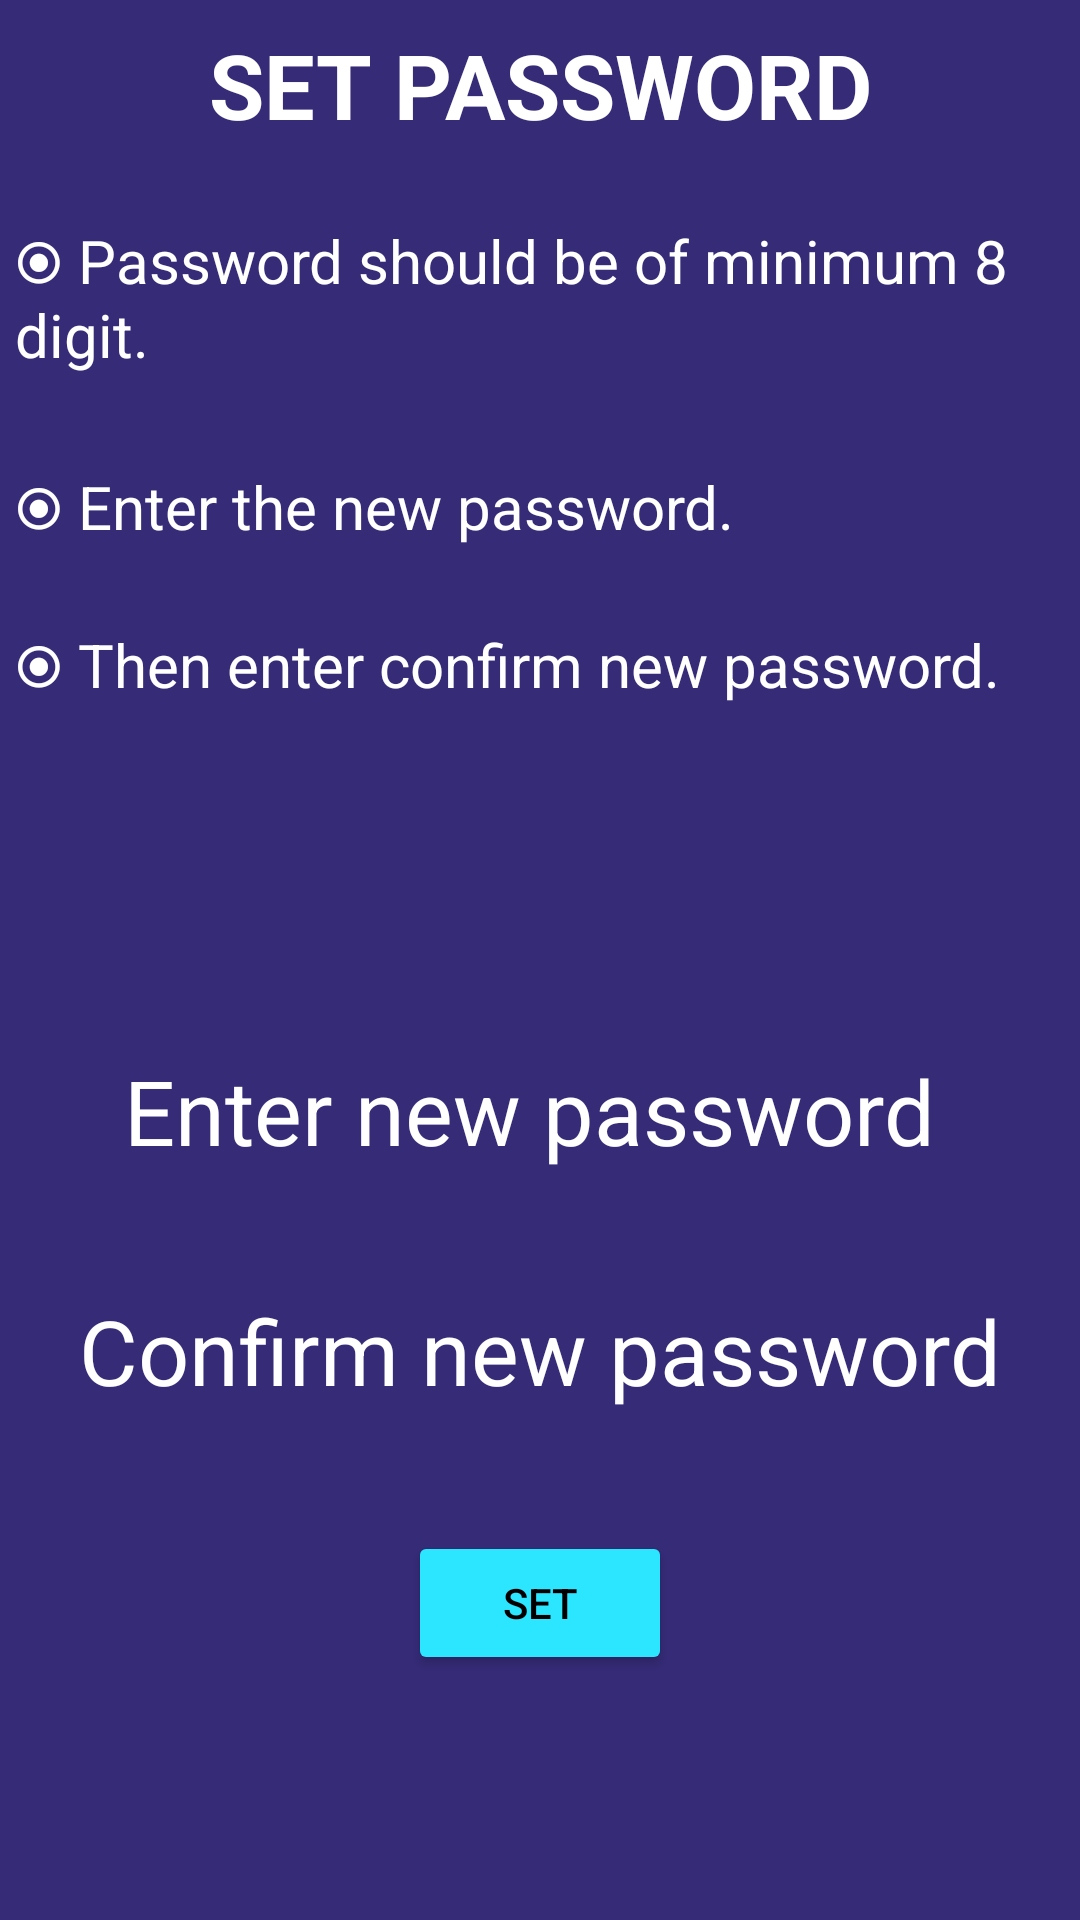

The Android layout XML behind this screen, and the referenced resources:
<!-- AndroidManifest.xml: application theme Theme.Project -->
<!-- res/layout/activity_change_password.xml -->
<?xml version="1.0" encoding="utf-8"?>
<LinearLayout xmlns:android="http://schemas.android.com/apk/res/android"
    xmlns:app="http://schemas.android.com/apk/res-auto"
    xmlns:tools="http://schemas.android.com/tools"
    android:layout_width="match_parent"
    android:layout_height="match_parent"
    android:orientation="vertical"
    tools:context=".ChangePassword"
    android:background="@color/purplish">

    <TextView
        android:id="@+id/text_exam"
        android:layout_width="match_parent"
        android:layout_height="wrap_content"
        android:layout_marginStart="8dp"
        android:layout_marginTop="8dp"
        android:layout_marginEnd="8dp"
        android:textAlignment="center"
        android:textStyle="bold"
        android:textColor="@color/white"
        android:text="SET PASSWORD"
        android:textSize="30sp"
        android:layout_gravity="center_horizontal" />
    <TextView
        android:layout_width="match_parent"
        android:layout_height="wrap_content"
        android:padding="5dp"
        android:text="⦿ Password should be of minimum 8 digit."
        android:textColor="@color/white"
        android:textSize="20dp"
        tools:layout_editor_absoluteX="1dp"
        tools:layout_editor_absoluteY="103dp"
        android:layout_marginTop="20dp"
        />
    <TextView
        android:layout_width="match_parent"
        android:layout_height="wrap_content"
        android:padding="5dp"
        android:text="⦿ Enter the new password."
        android:textColor="@color/white"
        android:textSize="20dp"
        tools:layout_editor_absoluteX="1dp"
        tools:layout_editor_absoluteY="103dp"
        android:layout_marginTop="20dp"
        />


    <TextView
        android:layout_width="match_parent"
        android:layout_height="wrap_content"
        android:layout_marginTop="15dp"
        android:padding="5dp"
        android:text="⦿ Then enter confirm new password."
        android:textColor="@color/white"
        android:textSize="20dp" />









        <EditText
            android:id="@+id/e1"
            android:layout_width="330dp"
            android:layout_gravity="center_horizontal"
            android:layout_height="60dp"
            android:ems="10"
            android:textAlignment="center"
            android:layout_marginTop="100dp"
            android:hint="Enter new password "
            android:inputType="textPersonName"
            android:background="@drawable/rounded_border"
            android:textColor="@color/white"
            android:textColorHint="@color/white"
            android:textSize="30dp"
            android:text="" />

        <EditText
            android:textAlignment="center"
            android:layout_marginTop="20dp"
            android:id="@+id/e2"
            android:layout_width="330dp"
            android:layout_gravity="center_horizontal"
            android:layout_height="60dp"
            android:ems="10"
            android:background="@drawable/rounded_border"
            android:textSize="30dp"
            android:textColor="@color/white"
            android:textColorHint="@color/white"
            android:hint="Confirm new password"
            android:inputType="textPersonName"
            android:text="" />
    <Button
        android:layout_marginTop="30dp"
        android:id="@+id/b1"
        android:layout_width="wrap_content"
        android:layout_height="wrap_content"
       android:hint="SET"
        android:layout_gravity="center_horizontal"
        android:textColorHint="@color/black"
        android:backgroundTint="@color/aqua"
         />
</LinearLayout>
<!-- resources referenced by this layout -->
<resources>
  <color name="aqua">#2CE6FF</color>
  <color name="black">#FF000000</color>
  <color name="purplish">#352B77</color>
  <color name="white">#FFFFFFFF</color>
  <style name="Theme.Project" parent="Theme.MaterialComponents.DayNight.NoActionBar">
          
          <item name="colorPrimary">@color/purple_500</item>
          <item name="colorPrimaryVariant">@color/purple_700</item>
          <item name="colorOnPrimary">@color/white</item>
          
          <item name="colorSecondary">@color/teal_200</item>
          <item name="colorSecondaryVariant">@color/teal_700</item>
          <item name="colorOnSecondary">@color/black</item>
          
          <item name="android:statusBarColor" tools:targetApi="l">?attr/colorPrimaryVariant</item>
          
      </style>
  <color name="purple_500">#FF6200EE</color>
  <color name="purple_700">#FF3700B3</color>
  <color name="teal_200">#FF03DAC5</color>
  <color name="teal_700">#FF018786</color>
</resources>
